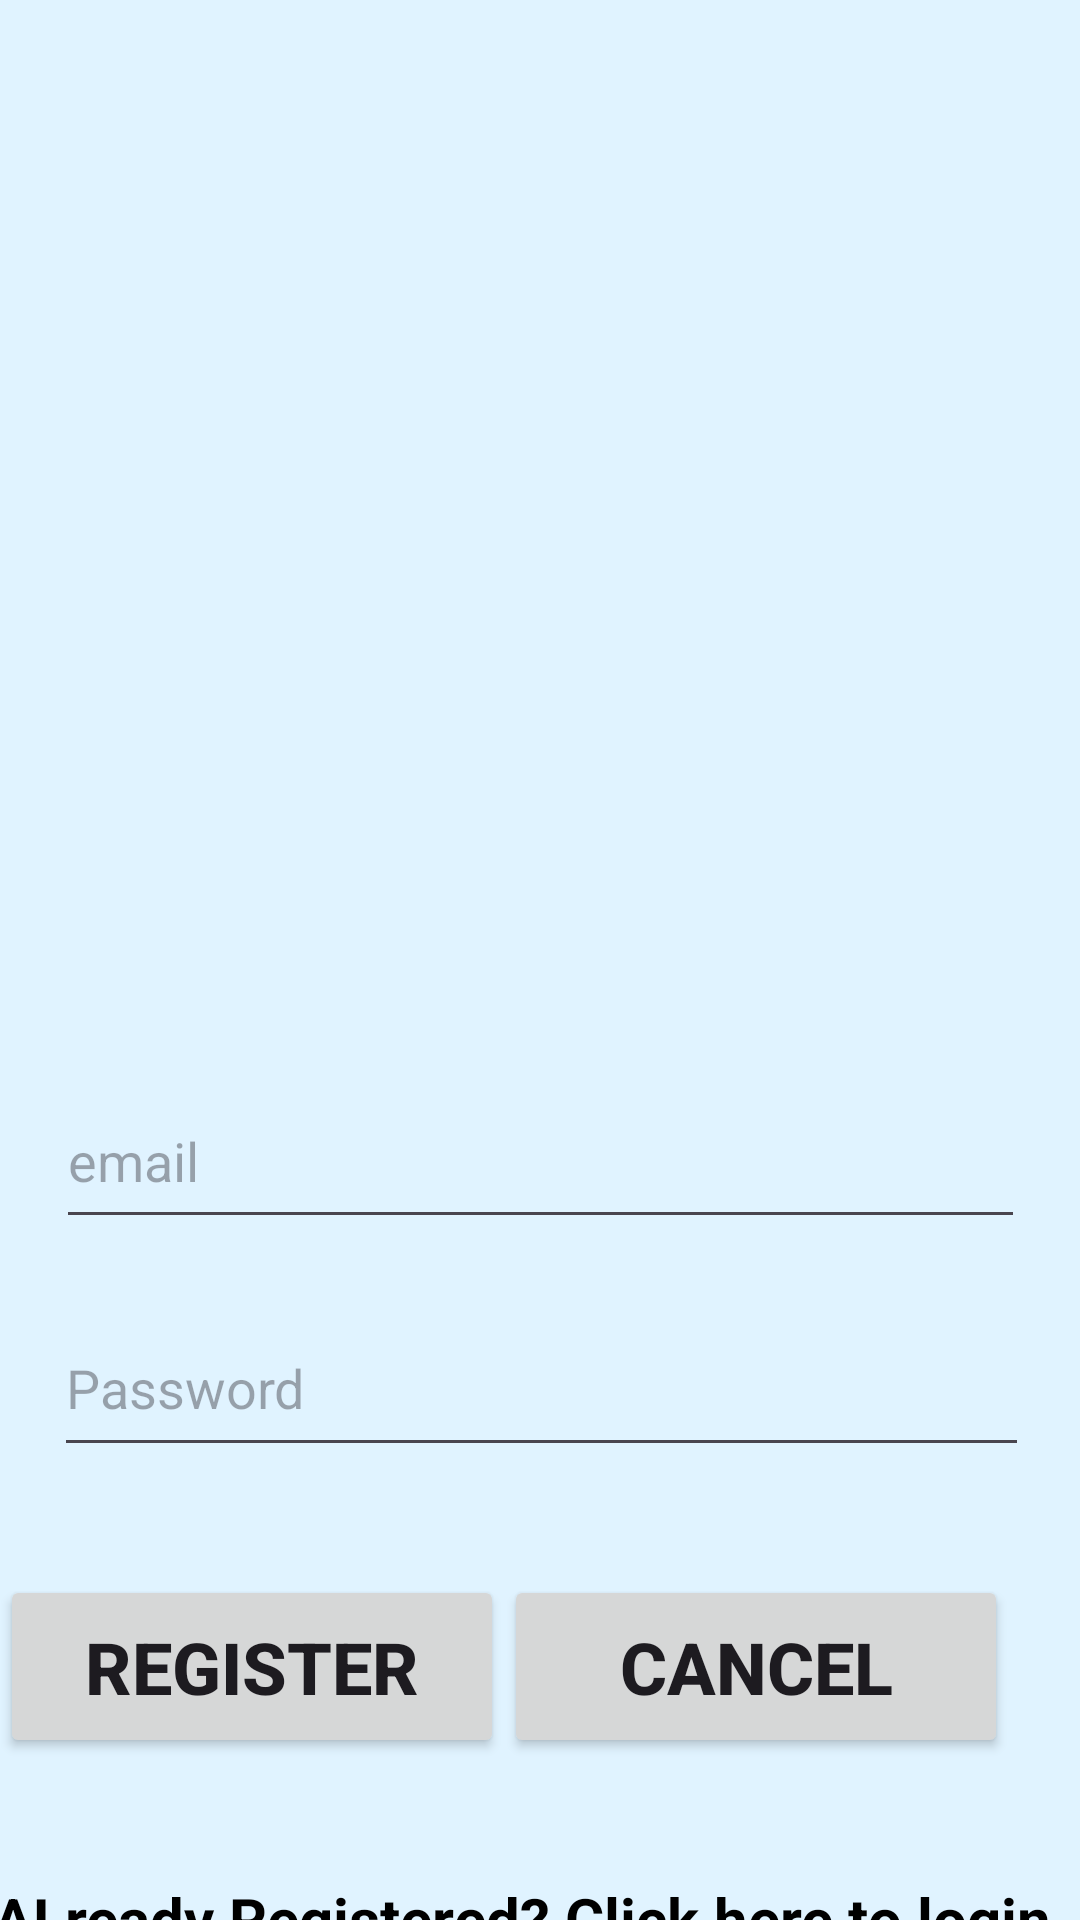

Android layout source for this screen:
<!-- AndroidManifest.xml: application theme Theme.WMFirebaseAuth -->
<!-- res/layout/activity_register.xml -->
<?xml version="1.0" encoding="utf-8"?>
<androidx.constraintlayout.widget.ConstraintLayout xmlns:android="http://schemas.android.com/apk/res/android"
    xmlns:app="http://schemas.android.com/apk/res-auto"
    xmlns:tools="http://schemas.android.com/tools"
    android:layout_width="match_parent"
    android:layout_height="match_parent"
    android:background="#E0F3FF"
    tools:context=".RegisterActivity">

    <ImageView
        android:id="@+id/imageView"
        android:layout_width="239dp"
        android:layout_height="226dp"
        android:layout_marginTop="100dp"
        app:layout_constraintEnd_toEndOf="parent"
        app:layout_constraintStart_toStartOf="parent"
        app:layout_constraintTop_toTopOf="parent"
        app:srcCompat="@drawable/firebase_logo" />

    <EditText
        android:id="@+id/editTextRegisterEmail"
        android:layout_width="323dp"
        android:layout_height="55dp"
        android:layout_marginTop="32dp"
        android:ems="10"
        android:hint="email"
        android:inputType="text"
        app:layout_constraintEnd_toEndOf="parent"
        app:layout_constraintStart_toStartOf="parent"
        app:layout_constraintTop_toBottomOf="@+id/imageView" />

    <EditText
        android:id="@+id/editTextRegisterPassword"
        android:layout_width="325dp"
        android:layout_height="56dp"
        android:layout_marginTop="20dp"
        android:ems="10"
        android:hint="Password"
        android:inputType="textPassword"
        app:layout_constraintEnd_toEndOf="parent"
        app:layout_constraintHorizontal_bias="0.511"
        app:layout_constraintStart_toStartOf="parent"
        app:layout_constraintTop_toBottomOf="@+id/editTextRegisterEmail" />

    <Button
        android:id="@+id/buttonRegister"
        android:layout_width="168dp"
        android:layout_height="61dp"
        android:layout_marginTop="36dp"
        android:text="Register"
        android:textSize="24dp"
        android:textStyle="bold"
        app:layout_constraintEnd_toStartOf="@+id/buttonRegisterCancel"
        app:layout_constraintStart_toStartOf="parent"
        app:layout_constraintTop_toBottomOf="@+id/editTextRegisterPassword" />

    <Button
        android:id="@+id/buttonRegisterCancel"
        android:layout_width="168dp"
        android:layout_height="61dp"
        android:layout_marginTop="36dp"
        android:layout_marginEnd="24dp"
        android:text="Cancel"
        android:textSize="24dp"
        android:textStyle="bold"
        app:layout_constraintEnd_toEndOf="parent"
        app:layout_constraintTop_toBottomOf="@+id/editTextRegisterPassword" />

    <TextView
        android:id="@+id/textViewLogin"
        android:layout_width="366dp"
        android:layout_height="51dp"
        android:layout_marginTop="44dp"
        android:textColor="@color/black"
        android:textSize="20dp"
        android:textStyle="bold"
        android:text="ALready Registered? Click here to login"
        app:layout_constraintBottom_toBottomOf="parent"
        app:layout_constraintEnd_toEndOf="parent"
        app:layout_constraintHorizontal_bias="0.488"
        app:layout_constraintStart_toStartOf="parent"
        app:layout_constraintTop_toBottomOf="@+id/buttonRegisterCancel"
        app:layout_constraintVertical_bias="0.1" />
</androidx.constraintlayout.widget.ConstraintLayout>
<!-- resources referenced by this layout -->
<resources>
  <style name="Theme.WMFirebaseAuth" parent="Base.Theme.WMFirebaseAuth" />
  <style name="Base.Theme.WMFirebaseAuth" parent="Theme.Material3.DayNight.NoActionBar">
          
          
      </style>
  <!-- not gathered from this repository: default colours our renderer supplied (Android Studio template values) -->
  <color name="black">#FF000000</color>
</resources>
